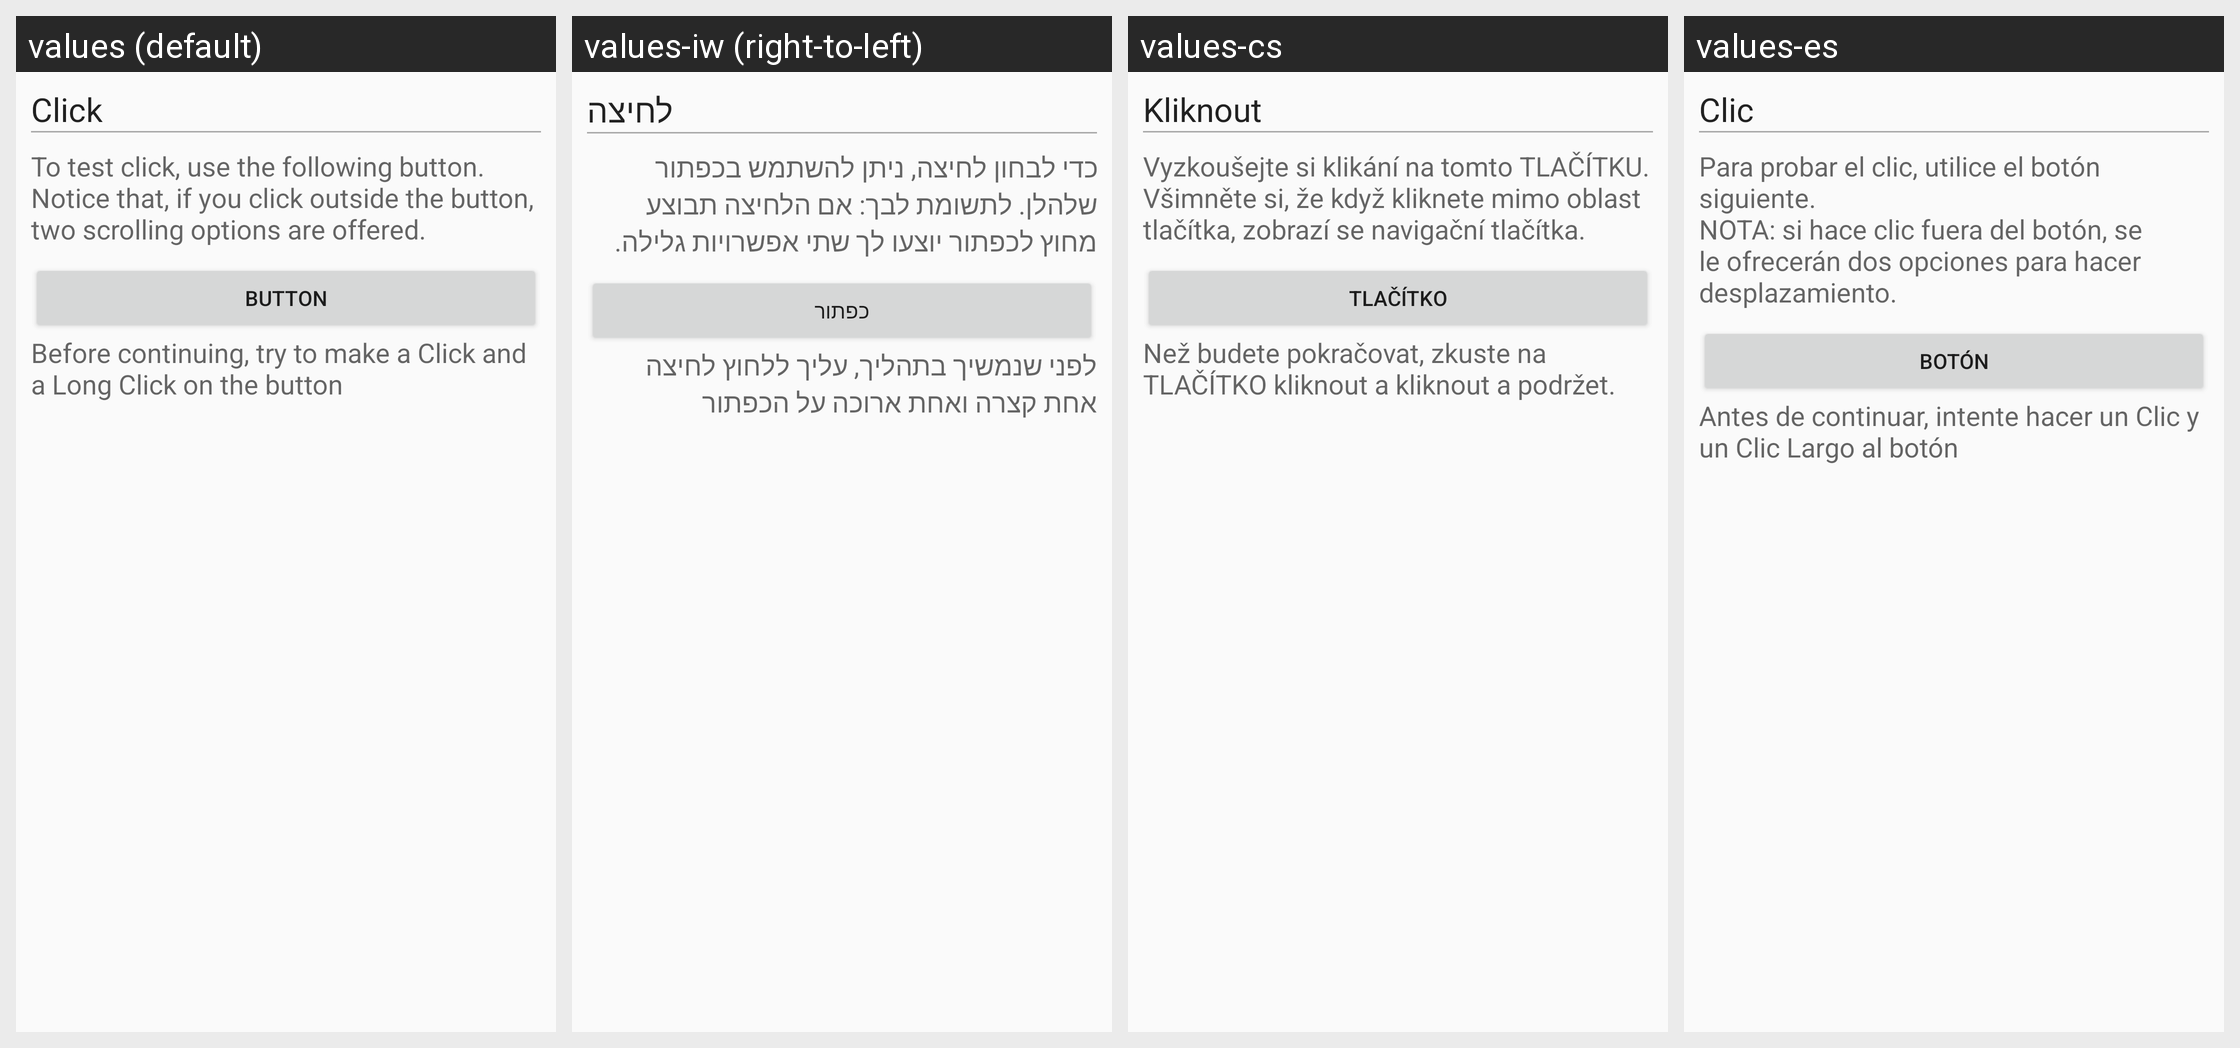

Here is an Android app screen in its default locale and in the app's own translations. Write out the translated-string differences for the strings that appear on this screen.
Android screen res/layout/wizard_step_click.xml rendered under 4 locales, left to right: values (default), values-iw (right-to-left), values-cs, values-es. Device: Nexus 5 (rendered at 1080×1920; each locale shown at half size, 540×960, under a caption strip naming it); theme AppTheme.
Other locales in the repository, not shown: values-ca, values-de.
Strings drawn on this screen, with the default value and each locale's value (text and hints the layout hard-codes, and strings that could not be matched under every locale, appear in the picture but are not listed):

action_click
  values: Click
  values-iw: לחיצה
  values-cs: Kliknout
  values-es: Clic

wizard_to_test_click
  values: To test click, use the following button. Notice that, if you click outside the button, two scrolling options are offered.
  values-iw: כדי לבחון לחיצה, ניתן להשתמש בכפתור שלהלן. לתשומת לבך: אם הלחיצה תבוצע מחוץ לכפתור יוצעו לך שתי אפשרויות גלילה.
  values-cs: Vyzkoušejte si klikání na tomto TLAČÍTKU. Všimněte si, že když kliknete mimo oblast tlačítka, zobrazí se navigační tlačítka.
  values-es: Para probar el clic, utilice el botón siguiente.
      NOTA: si hace clic fuera del botón, se le ofrecerán dos opciones para hacer desplazamiento.

wizard_button
  values: Button
  values-iw: כפתור
  values-cs: TLAČÍTKO
  values-es: Botón

wizard_to_continue_make_click
  values: Before continuing, try to make a Click and a Long Click on the button
  values-iw: לפני שנמשיך בתהליך, עליך ללחוץ לחיצה אחת קצרה ואחת ארוכה על הכפתור
  values-cs: Než budete pokračovat, zkuste na TLAČÍTKO kliknout a kliknout a podržet.
  values-es: Antes de continuar, intente hacer un Clic y un Clic Largo al botón
